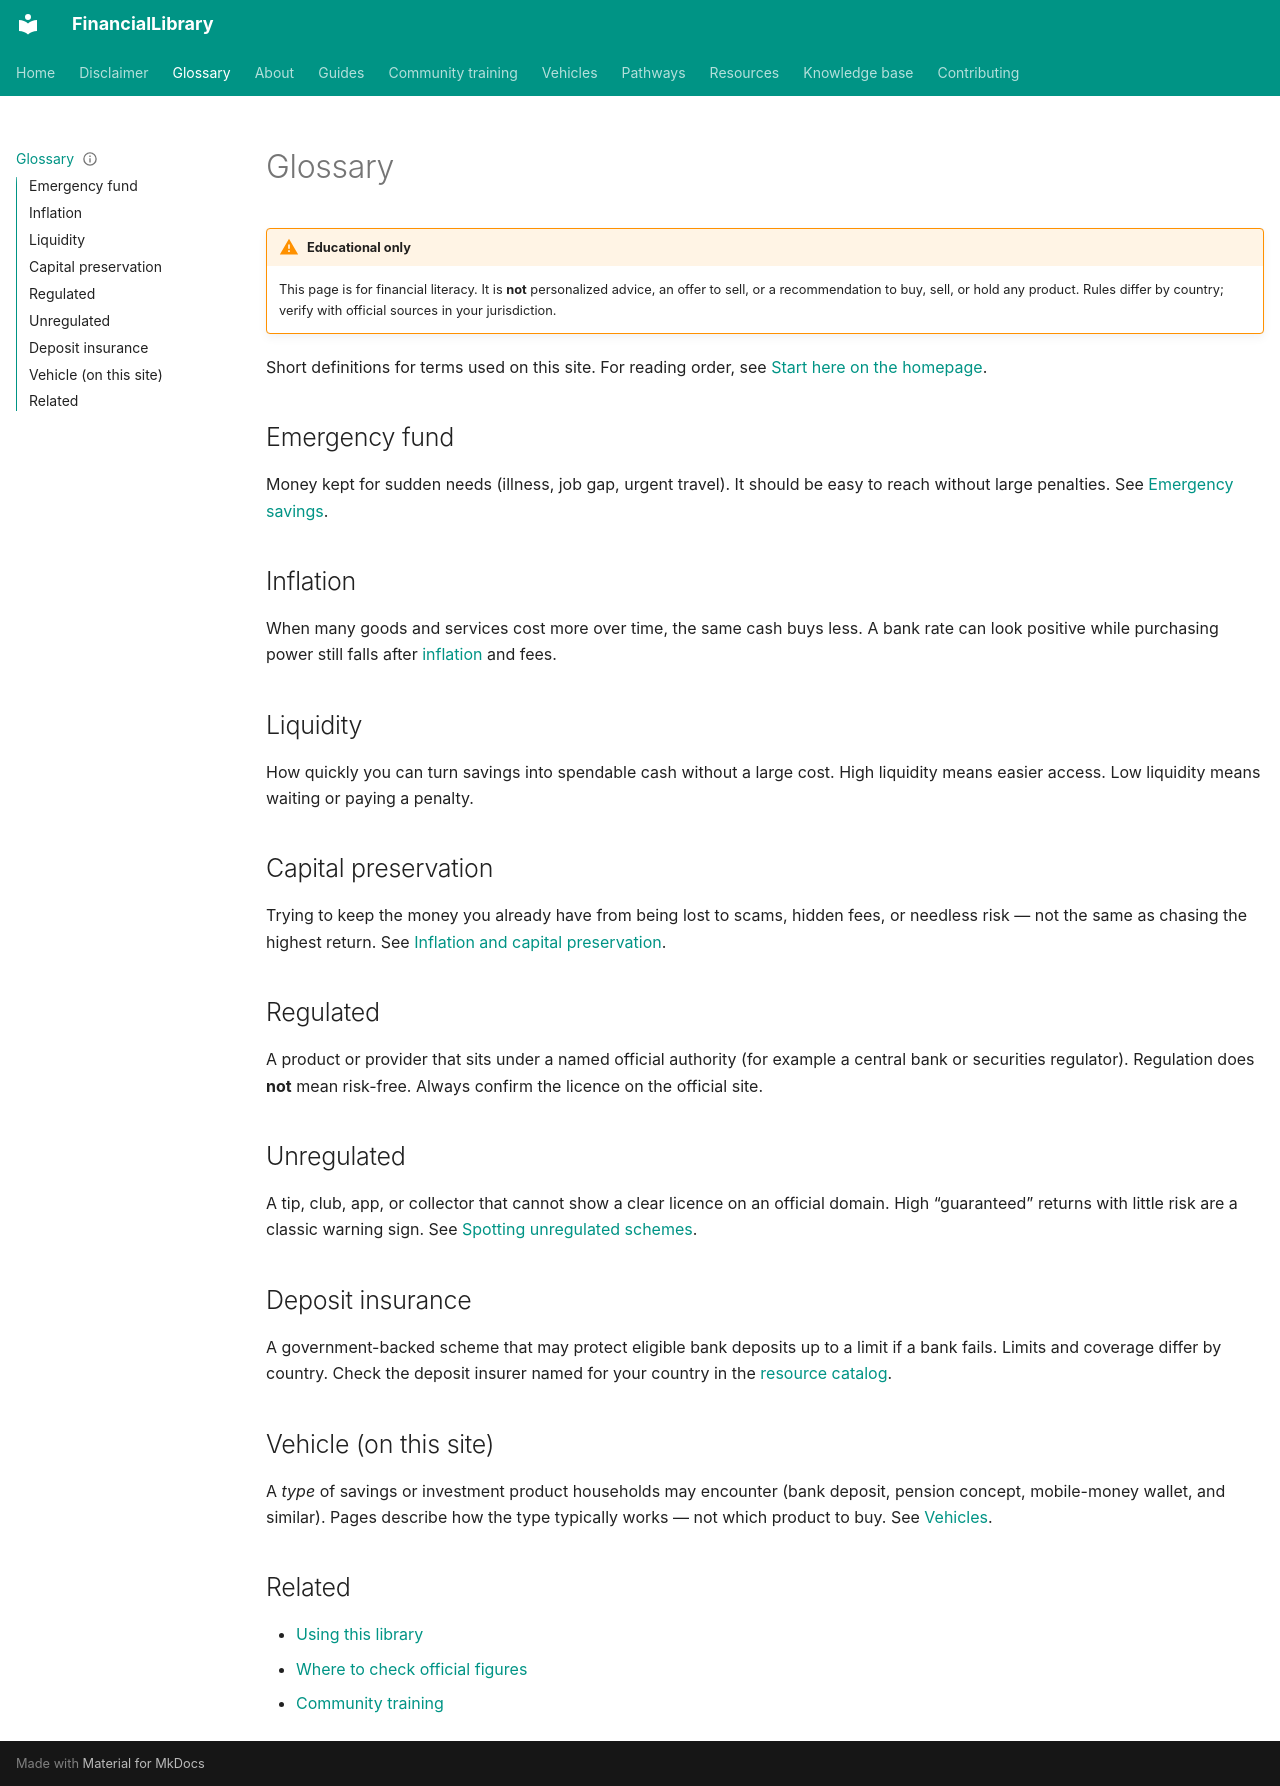

repository: ananddw24/safe_investment_researcher · page: glossary/index.html · generator: mkdocs

---
title: Glossary
description: Plain-language definitions of terms used in FinancialLibrary
status: published
last_reviewed: "2026-10-24"
---

# Glossary

!!! warning "Educational only"
    This page is for financial literacy. It is **not** personalized advice,
    an offer to sell, or a recommendation to buy, sell, or hold any product.
    Rules differ by country; verify with official sources in your jurisdiction.

Short definitions for terms used on this site. For reading order, see
[Start here on the homepage](index.md#start-here).

## Emergency fund

Money kept for sudden needs (illness, job gap, urgent travel). It should be
easy to reach without large penalties. See
[Emergency savings](guides/emergency-savings.md).

## Inflation

When many goods and services cost more over time, the same cash buys less.
A bank rate can look positive while purchasing power still falls after
[inflation](guides/inflation-capital-preservation.md) and fees.

## Liquidity

How quickly you can turn savings into spendable cash without a large cost.
High liquidity means easier access. Low liquidity means waiting or paying a
penalty.

## Capital preservation

Trying to keep the money you already have from being lost to scams, hidden
fees, or needless risk — not the same as chasing the highest return. See
[Inflation and capital preservation](guides/inflation-capital-preservation.md).

## Regulated

A product or provider that sits under a named official authority (for example
a central bank or securities regulator). Regulation does **not** mean
risk-free. Always confirm the licence on the official site.

## Unregulated

A tip, club, app, or collector that cannot show a clear licence on an official
domain. High “guaranteed” returns with little risk are a classic warning sign.
See [Spotting unregulated schemes](guides/spotting-unregulated-schemes.md).

## Deposit insurance

A government-backed scheme that may protect eligible bank deposits up to a
limit if a bank fails. Limits and coverage differ by country. Check the
deposit insurer named for your country in the
[resource catalog](resources/catalog.md).

## Vehicle (on this site)

A *type* of savings or investment product households may encounter (bank
deposit, pension concept, mobile-money wallet, and similar). Pages describe
how the type typically works — not which product to buy. See
[Vehicles](vehicles/index.md).

## Related

- [Using this library](about/using-this-library.md)
- [Where to check official figures](about/where-to-check.md)
- [Community training](training/index.md)
